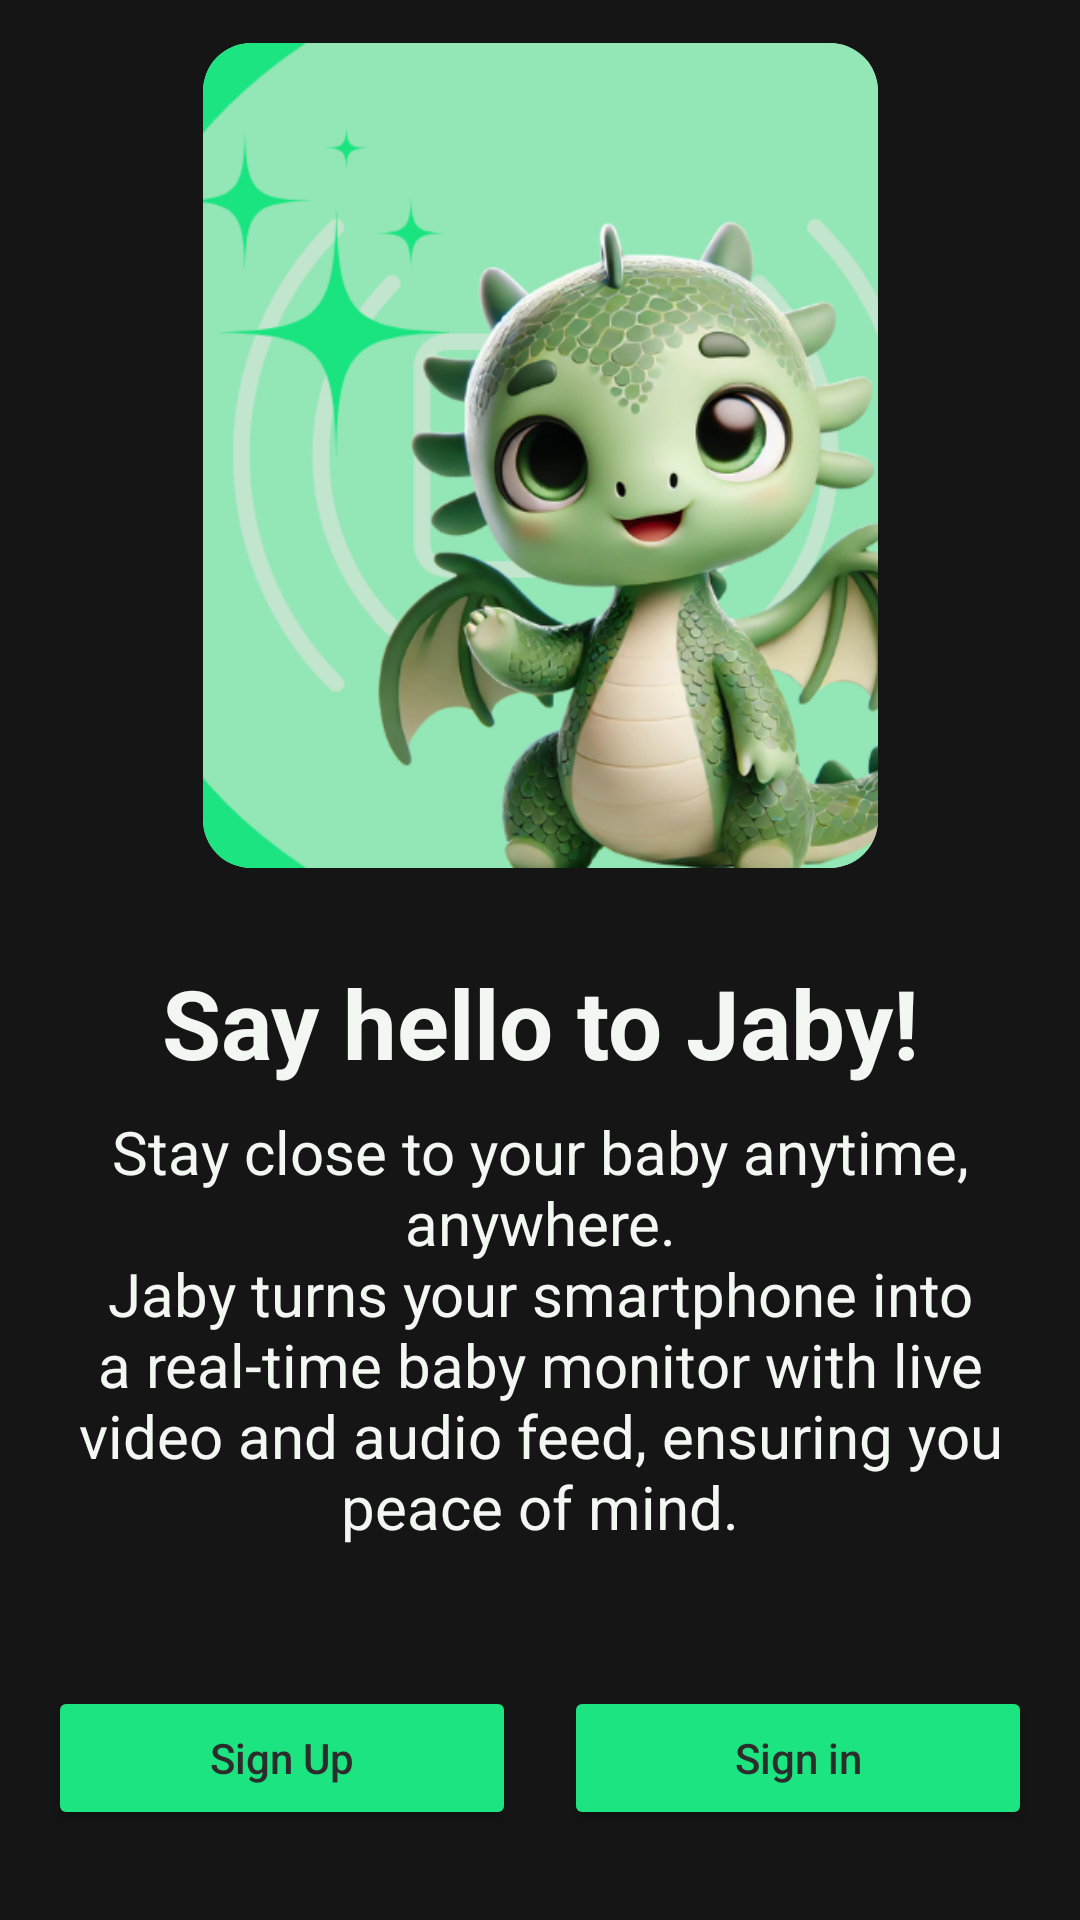

Write the Android layout XML for this screen, with the resource values it uses.
<!-- AndroidManifest.xml: application theme Theme.Jaby -->
<!-- res/layout/fragment_entry.xml -->
<?xml version="1.0" encoding="utf-8"?>
<androidx.constraintlayout.widget.ConstraintLayout
    xmlns:android="http://schemas.android.com/apk/res/android"
    xmlns:app="http://schemas.android.com/apk/res-auto"
    xmlns:tools="http://schemas.android.com/tools"
    android:id="@+id/entry_fragment_root"
    android:layout_width="match_parent"
    android:layout_height="match_parent"
    tools:context=".fragments.login.EntryFragment">

    <androidx.cardview.widget.CardView
        android:id="@+id/card_view"
        android:layout_width="225dp"
        android:layout_height="275dp"
        app:cardCornerRadius="16dp"
        app:cardElevation="0dp"
        app:layout_constraintTop_toTopOf="parent"
        app:layout_constraintStart_toStartOf="parent"
        app:layout_constraintEnd_toEndOf="parent"
        app:layout_constraintDimensionRatio="16:9"
        app:layout_constraintBottom_toTopOf="@+id/text_container">

        <ImageView
            android:id="@+id/splash_img"
            android:layout_width="match_parent"
            android:layout_height="match_parent"
            android:scaleType="centerCrop"
            tools:ignore="ContentDescription"
            android:src="@drawable/entry_img"
            />
    </androidx.cardview.widget.CardView>

    <LinearLayout
        android:id="@+id/text_container"
        android:layout_width="0dp"
        android:layout_height="wrap_content"
        android:orientation="vertical"
        android:padding="16dp"
        app:layout_constraintTop_toBottomOf="@id/card_view"
        app:layout_constraintStart_toStartOf="parent"
        app:layout_constraintEnd_toEndOf="parent"
        app:layout_constraintBottom_toTopOf="@+id/btn_container">

        <TextView
            android:id="@+id/splash_header"
            android:layout_width="match_parent"
            android:layout_height="wrap_content"
            android:text="@string/header1"
            android:textSize="32sp"
            android:textStyle="bold"
            android:gravity="center"
            android:textAlignment="center"
            android:textColor="@color/color_white" />


        <TextView
            android:id="@+id/splash_txt"
            android:layout_width="match_parent"
            android:layout_height="wrap_content"
            android:text="@string/splash_txt"
            android:textSize="20sp"
            android:gravity="center"
            android:textAlignment="center"
            android:textColor="@color/color_white"
            android:layout_marginTop="8dp" />
    </LinearLayout>

    <LinearLayout
        android:id="@+id/btn_container"
        android:layout_width="0dp"
        android:layout_height="wrap_content"
        android:orientation="horizontal"
        android:gravity="center"
        android:layout_margin="16dp"
        app:layout_constraintTop_toBottomOf="@id/text_container"
        app:layout_constraintBottom_toBottomOf="parent"
        app:layout_constraintStart_toStartOf="parent"
        app:layout_constraintEnd_toEndOf="parent">

        <Button
            android:id="@+id/btn_sign_up"
            android:layout_width="0dp"
            android:layout_height="wrap_content"
            android:layout_weight="1"
            android:text="@string/sign_up"
            android:textAllCaps="false"
            style="@style/button_primary_style"/>

        <Space
            android:layout_width="16dp"
            android:layout_height="wrap_content" />

        <Button
            android:id="@+id/btn_sign_in"
            android:layout_width="0dp"
            android:layout_height="wrap_content"
            android:layout_weight="1"
            android:text="@string/sign_in"
            android:textAllCaps="false"
            style="@style/button_primary_style"/>
    </LinearLayout>

</androidx.constraintlayout.widget.ConstraintLayout>
<!-- resources referenced by this layout -->
<resources>
  <color name="color_white">#F2F7F2</color>
  <!-- drawable entry_img: png bitmap (drawable, 201577 bytes) -->
  <string name="header1">Say hello to Jaby!</string>
  <string name="sign_in">Sign in</string>
  <string name="sign_up">Sign Up</string>
  <string name="splash_txt">Stay close to your baby anytime, anywhere.\nJaby turns your smartphone into a real-time baby monitor with live video and audio feed, ensuring you peace of mind.</string>
  <style name="button_primary_style" parent="Widget.AppCompat.Button">
  
          <item name="backgroundTint">@color/color_primary</item>
          <item name="android:textColor">@color/color_secondary</item>
          <item name="textAllCaps">false</item>
      </style>
  <style name="Theme.Jaby" parent="Theme.MaterialComponents.DayNight.DarkActionBar">
          
          <item name="colorPrimary">@color/color_primary</item>
          
          <item name="colorSecondary">@color/color_secondary</item>
  
          
  
          <item name="android:statusBarColor">@color/background_color</item>
  
          
          <item name="android:windowBackground">@color/background_color</item>
  
          <item name="windowActionBar">false</item>
          <item name="windowNoTitle">true</item>
      </style>
  <color name="color_primary">#1CE481</color>
  <color name="color_secondary">#2D2C2D</color>
  <color name="background_color">#151515</color>
</resources>
